Run: headless pygame with SDL's dummy video driver; simulated clock (each Clock.tick advances the game by its frame time, no real sleeping); random seed 0; keys injected as events and as key.get_pressed() state; no mouse input.
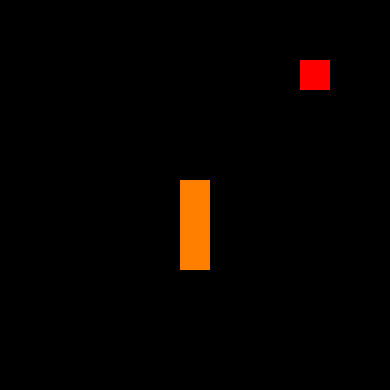
Frame 1 of 4 · flips 1–60 · no input
Frame 2 of 4 · flips 61–180 · tapped SPACE, RETURN · held RIGHT (→), D · screen unchanged from frame 1, image omitted
Frame 3 of 4 · flips 181–300 · held DOWN (↓), S · screen unchanged from frame 2, image omitted
Frame 4 of 4 · flips 301–420 · held LEFT (←), A, UP (↑), W · screen unchanged from frame 3, image omitted

The pygame program that drew these frames:

import pygame
import random
import time

# Inicialización de pygame
pygame.init()

# Dimensiones del tablero
ancho_tablero = 13
alto_tablero = 13

# Tamaño de cada celda en el tablero
tamanio_celda = 30

# Configuración de la pantalla
ancho = ancho_tablero * tamanio_celda
alto = alto_tablero * tamanio_celda
ventana = pygame.display.set_mode((ancho, alto))
pygame.display.set_caption("Snake Game")

# Colores
blanco = (255, 255, 255)
negro = (0, 0, 0)
naranja = (255, 128, 0)
rojo = (255, 0, 0)

def serpiente_pantalla(serpiente):
    for segmento in serpiente:
        pygame.draw.rect(ventana, naranja,
                         (segmento[0] * tamanio_celda, segmento[1] * tamanio_celda, tamanio_celda, tamanio_celda))

def manzana_pantalla(manzana):
    pygame.draw.rect(ventana, rojo,
                     (manzana[0][0] * tamanio_celda, manzana[0][1] * tamanio_celda, tamanio_celda, tamanio_celda))

def moverse(direccion, serpiente, manzana, controlador):
    cabeza = list(serpiente[0])

    if direccion == "izquierda":
        cabeza[0] -= 1
    elif direccion == "derecha":
        cabeza[0] += 1
    elif direccion == "arriba":
        cabeza[1] -= 1
    elif direccion == "abajo":
        cabeza[1] += 1

    if 13 in cabeza or -1 in cabeza:
        controlador[2] = False
    elif cabeza in serpiente:
        mostrar_mensaje_perdida()
        controlador[2] = False
    elif cabeza == list(manzana[0]):
        manzana.pop()
        serpiente.insert(0, cabeza)
        manzana.append((14, 14))
        controlador[0] = True
    else:
        serpiente.insert(0, cabeza)
        serpiente.pop()

def manzana_nueva(serpiente, manzana):
    serpiente = [tuple(sublista) for sublista in serpiente]
    todas_coordenadas = [(x, y) for x in range(13) for y in range(13)]
    coordenadas_disponibles = [coord for coord in todas_coordenadas if coord not in serpiente and coord != manzana[0]]
    
    if coordenadas_disponibles:
        posicion = random.choice(coordenadas_disponibles)
        manzana[0] = posicion
    else:
        return None

def mostrar_mensaje_perdida():
    fuente = pygame.font.Font(None, 36)
    mensaje = fuente.render("¡Perdiste el juego!", True, rojo)
    ventana.blit(mensaje, (ancho // 2 - mensaje.get_width() // 2, alto // 2 - mensaje.get_height() // 2))

jugando = True
direccion = "arriba"  # Comienza moviéndose hacia la derecha
serpiente = [(6, 6), (6, 7), (6, 8)]
manzana = [(10, 2)]
controlador = [False, random.randint(1, 10), True]
jugadas = 0
tiempo_anterior = pygame.time.get_ticks()  # Inicializa el temporizador

# Velocidad de la serpiente (número de celdas por segundo)
velocidad_serpiente = 1  # Puedes ajustar este valor para hacerla más lenta

# Bucle principal del juego
while jugando:
    for evento in pygame.event.get():
        if evento.type == pygame.QUIT:
            jugando = False

        # Control de la dirección de la serpiente
        if evento.type == pygame.KEYDOWN:
            if evento.key == pygame.K_LEFT and direccion != "derecha":
                direccion = "izquierda"
            elif evento.key == pygame.K_RIGHT and direccion != "izquierda":
                direccion = "derecha"
            elif evento.key == pygame.K_UP and direccion != "abajo":
                direccion = "arriba"
            elif evento.key == pygame.K_DOWN and direccion != "arriba":
                direccion = "abajo"

        if controlador[0]:
            jugadas += 1
            if controlador[1] == jugadas:
                manzana_nueva(serpiente, manzana)
                controlador[0] = False
                controlador[1] = random.randint(1, 10)
                jugadas = 0

    if pygame.time.get_ticks() - tiempo_anterior >= 1000 / velocidad_serpiente:
        tiempo_anterior = pygame.time.get_ticks()
        moverse(direccion, serpiente, manzana, controlador)

    ventana.fill(negro)
    

    if controlador[2]:
        serpiente_pantalla(serpiente)
        manzana_pantalla(manzana)
    else:
        mostrar_mensaje_perdida()

    pygame.display.update()

pygame.quit()
